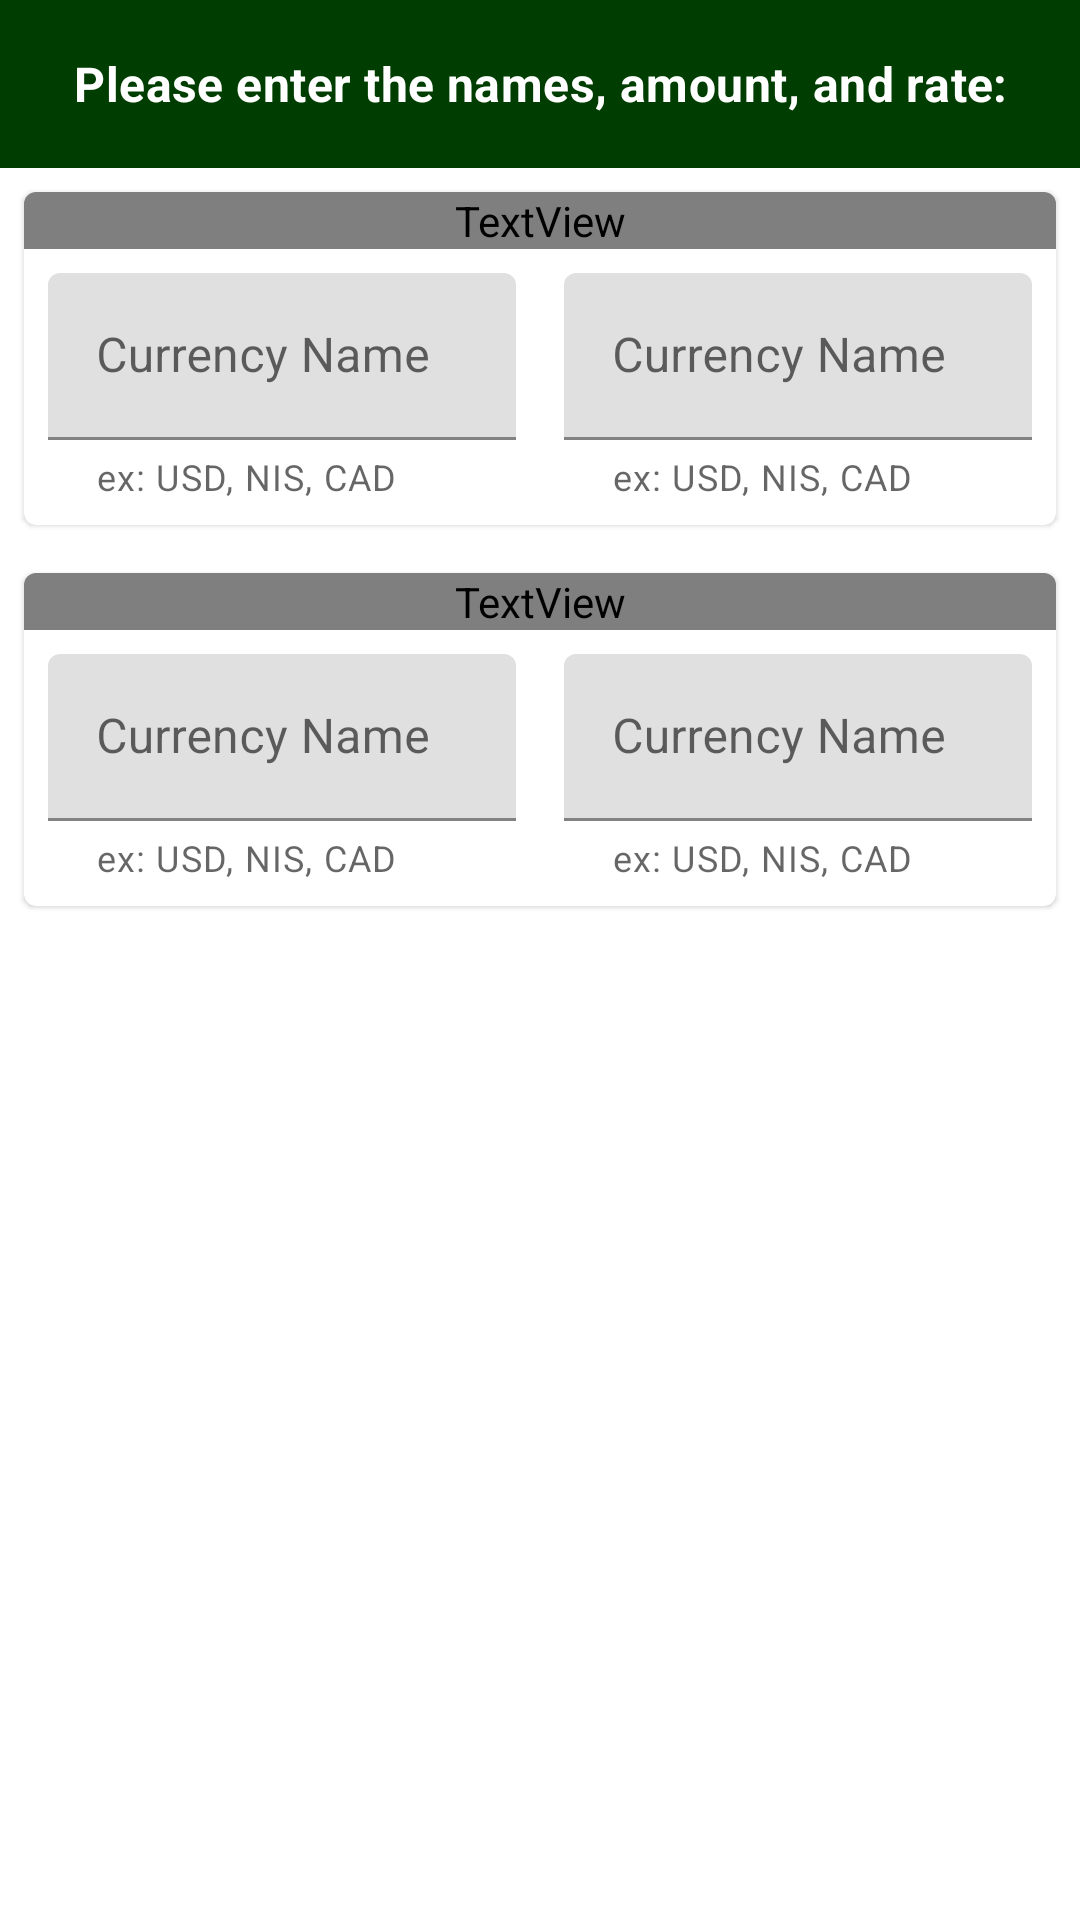

Layout XML and referenced resources for this Android screen:
<!-- AndroidManifest.xml: application theme Theme.CurrencyConverter -->
<!-- res/layout/content_main.xml -->
<?xml version="1.0" encoding="utf-8"?>
<LinearLayout xmlns:android="http://schemas.android.com/apk/res/android"
    xmlns:app="http://schemas.android.com/apk/res-auto"
    android:layout_width="match_parent"
    android:layout_height="match_parent"
    android:gravity="center_horizontal"
    android:orientation="vertical"
    app:layout_behavior="@string/appbar_scrolling_view_behavior">

    <com.google.android.material.appbar.AppBarLayout xmlns:android="http://schemas.android.com/apk/res/android"
        xmlns:app="http://schemas.android.com/apk/res-auto"
        xmlns:tools="http://schemas.android.com/tools"
        android:id="@+id/top_bar"
        android:layout_width="match_parent"
        android:layout_height="?actionBarSize"
        android:background="@color/primaryDarkColor"
        android:gravity="center"
        tools:ignore="Overdraw"
        tools:showIn="@layout/content_main">

        <TextView
            android:layout_width="match_parent"
            android:layout_height="wrap_content"
            android:gravity="center"
            android:text="@string/banner_text"
            android:textAppearance="@style/TextAppearance.MaterialComponents.Subtitle1"
            android:textColor="@android:color/primary_text_dark"
            android:textStyle="bold" />
    </com.google.android.material.appbar.AppBarLayout>

    <include layout="@layout/main_include_cardviews" />

</LinearLayout>
<!-- res/layout/main_include_cardviews.xml (included above) -->
<?xml version="1.0" encoding="utf-8"?>
<merge xmlns:tools="http://schemas.android.com/tools"
    xmlns:app="http://schemas.android.com/apk/res-auto"
    xmlns:android="http://schemas.android.com/apk/res/android"
    tools:showIn="@layout/content_main">

    <com.google.android.material.card.MaterialCardView
        android:layout_width="match_parent"
        android:layout_height="wrap_content"
        android:layout_margin="@dimen/default_activity_margin">

        <LinearLayout
            android:layout_width="match_parent"
            android:layout_height="wrap_content"
            android:orientation="vertical">

            <TextView
                android:layout_width="match_parent"
                android:layout_height="wrap_content"
                android:gravity="center"
                android:text="@string/from"
                android:textAppearance="@style/TextAppearance.MaterialComponents.Subtitle1"
                android:textColor="@color/textColor"
                android:textStyle="bold" />

            <LinearLayout
                android:layout_width="match_parent"
                android:layout_height="wrap_content"
                android:orientation="horizontal"
                android:weightSum="2">

                <com.google.android.material.textfield.TextInputLayout
                    android:layout_width="wrap_content"
                    android:layout_height="wrap_content"
                    android:layout_weight="1"
                    android:layout_margin="@dimen/default_activity_margin"
                    android:hint="@string/currency_type"
                    app:helperText="@string/currencyHelperText">

                    <com.google.android.material.textfield.TextInputEditText
                        android:id="@+id/currency1Name"
                        android:layout_width="match_parent"
                        android:layout_height="wrap_content"
                        android:inputType="text" />
                </com.google.android.material.textfield.TextInputLayout>

                <com.google.android.material.textfield.TextInputLayout
                    android:layout_width="wrap_content"
                    android:layout_height="wrap_content"
                    android:layout_weight="1"
                    android:layout_margin="@dimen/default_activity_margin"
                    android:hint="@string/currency_type"
                    app:helperText="@string/currencyHelperText">

                    <com.google.android.material.textfield.TextInputEditText
                        android:id="@+id/currencyAmount"
                        android:layout_width="match_parent"
                        android:layout_height="wrap_content"
                        android:inputType="text" />
                </com.google.android.material.textfield.TextInputLayout>
            </LinearLayout>
        </LinearLayout>
    </com.google.android.material.card.MaterialCardView>

    <com.google.android.material.card.MaterialCardView
        android:layout_width="match_parent"
        android:layout_height="wrap_content"
        android:layout_margin="@dimen/default_activity_margin">

        <LinearLayout
            android:layout_width="match_parent"
            android:layout_height="wrap_content"
            android:orientation="vertical">

            <TextView
                android:layout_width="match_parent"
                android:layout_height="wrap_content"
                android:gravity="center"
                android:text="@string/to"
                android:textAppearance="@style/TextAppearance.MaterialComponents.Subtitle1"
                android:textColor="@color/textColor"
                android:textStyle="bold" />

            <LinearLayout
                android:layout_width="match_parent"
                android:layout_height="wrap_content"
                android:orientation="horizontal"
                android:weightSum="2">

                <com.google.android.material.textfield.TextInputLayout
                    android:layout_width="wrap_content"
                    android:layout_height="wrap_content"
                    android:layout_weight="1"
                    android:layout_margin="@dimen/default_activity_margin"
                    android:hint="@string/currency_type"
                    app:helperText="@string/currencyHelperText">

                    <com.google.android.material.textfield.TextInputEditText
                        android:id="@+id/currency2Name"
                        android:layout_width="match_parent"
                        android:layout_height="wrap_content"
                        android:inputType="text" />
                </com.google.android.material.textfield.TextInputLayout>

                <com.google.android.material.textfield.TextInputLayout
                    android:layout_width="wrap_content"
                    android:layout_height="wrap_content"
                    android:layout_weight="1"
                    android:layout_margin="@dimen/default_activity_margin"
                    android:hint="@string/currency_type"
                    app:helperText="@string/currencyHelperText">

                    <com.google.android.material.textfield.TextInputEditText
                        android:id="@+id/currencyRate"
                        android:layout_width="match_parent"
                        android:layout_height="wrap_content"
                        android:inputType="text" />
                </com.google.android.material.textfield.TextInputLayout>
            </LinearLayout>
        </LinearLayout>
    </com.google.android.material.card.MaterialCardView>
</merge>
<!-- resources referenced by this layout -->
<resources>
  <color name="primaryDarkColor">#003d00</color>
  <color name="textColor">#ffffff</color>
  <dimen name="default_activity_margin">8dp</dimen>
  <string name="banner_text">Please enter the names, amount, and rate:</string>
  <string name="currencyHelperText">ex: USD, NIS, CAD</string>
  <string name="currency_type">Currency Name</string>
  <string name="from">FROM</string>
  <string name="to">TO</string>
  <style name="Theme.CurrencyConverter" parent="Theme.MaterialComponents.DayNight.DarkActionBar">
          
          <item name="colorPrimary">@color/primaryColor</item>
          <item name="colorPrimaryVariant">@color/primaryDarkColor</item>
          <item name="colorOnPrimary">@color/primaryTextColor</item>
          
          <item name="colorSecondary">@color/secondaryColor</item>
          <item name="colorSecondaryVariant">@color/secondaryDarkColor</item>
          <item name="colorOnSecondary">@color/secondaryTextColor</item>
          
          <item name="android:statusBarColor" tools:targetApi="l">?attr/colorPrimaryVariant</item>
          
      </style>
  <color name="primaryColor">#33691e</color>
  <color name="primaryTextColor">#ffffff</color>
  <color name="secondaryColor">#ffcdd2</color>
  <color name="secondaryDarkColor">#cb9ca1</color>
  <color name="secondaryTextColor">#000000</color>
</resources>
